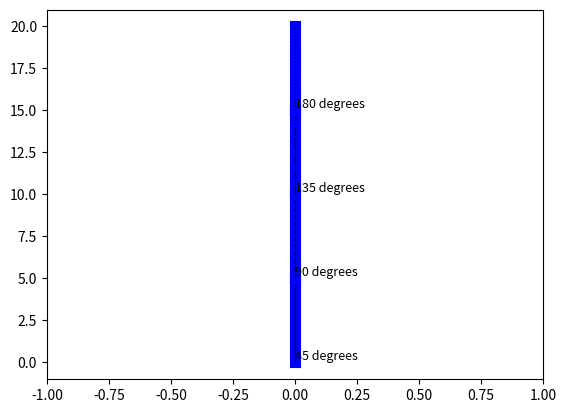

Here is the Python script that generated this plot:
import matplotlib.pyplot as plt
import numpy as np

def plot_robot_direction(ax, x, directions):
    if not directions:
        return ax

    # Plot the starting point
    ax.plot(x, 0, 'o', color='red', markersize=3)

    current_x = x
    current_y = 0

    for dest_y, angle, line_style in directions:
        ax.plot([current_x, current_x], [current_y, dest_y], color='blue', linewidth=8)

        # Plot the connecting path segments
        ax.plot([current_x, current_x], [current_y, dest_y], color='black', linewidth=1, linestyle=line_style)

        # Annotate the angle
        ax.text(current_x, current_y, f'{angle} degrees', fontsize=9, verticalalignment='bottom')

        # Update the current position
        current_y = dest_y

    return ax

# Example usage
fig, ax = plt.subplots()
directions = [(5, 45, '-'), (10, 90, '--'), (15, 135, '-.'), (20, 180, ':')]
plot_robot_direction(ax, 0, directions)
plt.xlim(-1, 1)
plt.ylim(-1, 21)
plt.show()